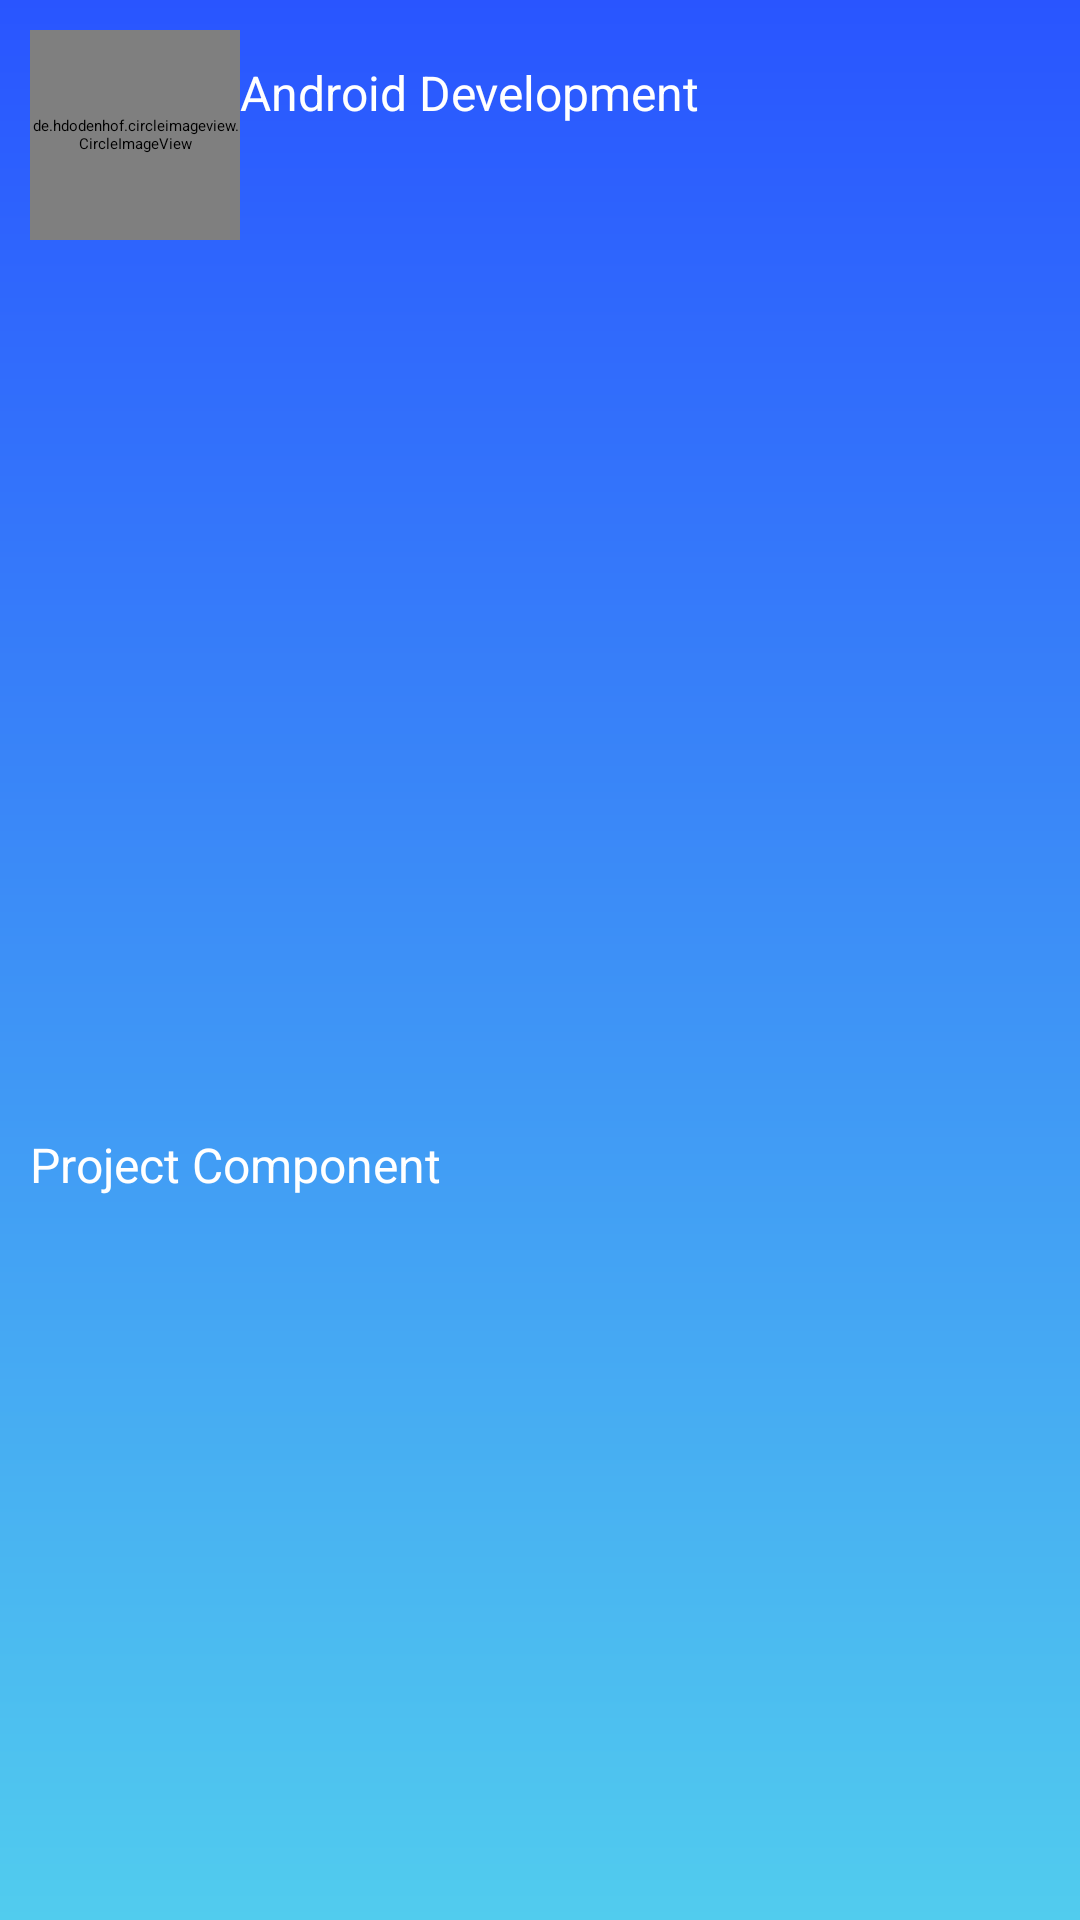

The Android layout XML behind this screen, and the referenced resources:
<!-- AndroidManifest.xml: application theme Theme.AndrometrixLite -->
<!-- res/layout/expandablelist_nav_header.xml -->
<?xml version="1.0" encoding="utf-8"?>
<LinearLayout xmlns:android="http://schemas.android.com/apk/res/android"
    xmlns:app="http://schemas.android.com/apk/res-auto"
    xmlns:tools="http://schemas.android.com/tools"
    android:layout_width="match_parent"
    android:layout_height="wrap_content"
    android:background="@drawable/background_fancy1"
    android:orientation="vertical">

    <androidx.constraintlayout.widget.ConstraintLayout
        android:layout_width="match_parent"
        android:layout_height="match_parent">

        <LinearLayout
            android:id="@+id/linearLayout10"
            android:layout_width="match_parent"
            android:layout_height="wrap_content"
            android:layout_margin="10dp"
            android:layout_marginTop="20dp"
            android:orientation="horizontal"
            android:weightSum="1"
            app:layout_constraintEnd_toEndOf="parent"
            app:layout_constraintHorizontal_bias="0.5"
            app:layout_constraintStart_toStartOf="parent"
            app:layout_constraintTop_toTopOf="parent">

            <de.hdodenhof.circleimageview.CircleImageView
                android:layout_width="70dp"
                android:layout_height="70dp"
                android:src="@drawable/android_icon20" />

            <TextView
                android:id="@+id/balance"
                android:layout_width="0dp"
                android:layout_height="wrap_content"
                android:layout_gravity="right|end"
                android:layout_weight="1"
                android:paddingTop="10dp"
                android:text="Android Development"
                android:textColor="@color/white"
                android:textSize="16dp" />
        </LinearLayout>

        <TextView
            android:id="@+id/name"
            android:layout_width="wrap_content"
            android:layout_height="wrap_content"
            android:layout_gravity="left|start"
            android:layout_marginTop="80dp"
            android:layout_marginBottom="24dp"
            android:paddingLeft="10dp"
            android:text="Project Component"
            android:textColor="@color/white"
            android:textSize="16dp"
            app:layout_constraintBottom_toBottomOf="parent"
            app:layout_constraintStart_toStartOf="parent"
            app:layout_constraintTop_toBottomOf="@+id/linearLayout10" />

    </androidx.constraintlayout.widget.ConstraintLayout>

</LinearLayout>
<!-- resources referenced by this layout -->
<resources>
  <color name="white">#FFFFFFFF</color>
  <!-- drawable android_icon20: png bitmap (drawable, 100473 bytes) -->
  <!-- drawable background_fancy1 (drawable-v24) -->
  <?xml version="1.0" encoding="utf-8"?>
  <shape xmlns:android="http://schemas.android.com/apk/res/android">
  <gradient android:startColor="#2955FF" android:endColor="#51CCEE"
      android:angle="270"/>
  
  
  </shape>
  <style name="Theme.AndrometrixLite" parent="Theme.MaterialComponents.DayNight.NoActionBar">
          
          <item name="colorPrimary">@color/colorPrimary</item>
          <item name="colorPrimaryVariant">@color/colorPrimaryDark</item>
          <item name="colorOnPrimary">@color/white</item>
          
          <item name="colorSecondary">@color/teal_200</item>
          <item name="colorSecondaryVariant">@color/teal_700</item>
          <item name="colorOnSecondary">@color/black</item>
          
          <item name="colorAccent">@color/colorAccent</item>
          <item name="android:statusBarColor" tools:targetApi="l">?attr/colorPrimaryVariant</item>
          
      </style>
  <color name="colorPrimary">#008577</color>
  <color name="colorPrimaryDark">#00574B</color>
  <color name="teal_200">#FF03DAC5</color>
  <color name="teal_700">#FF018786</color>
  <color name="black">#FF000000</color>
  <color name="colorAccent">#CC4F6CFA</color>
</resources>
